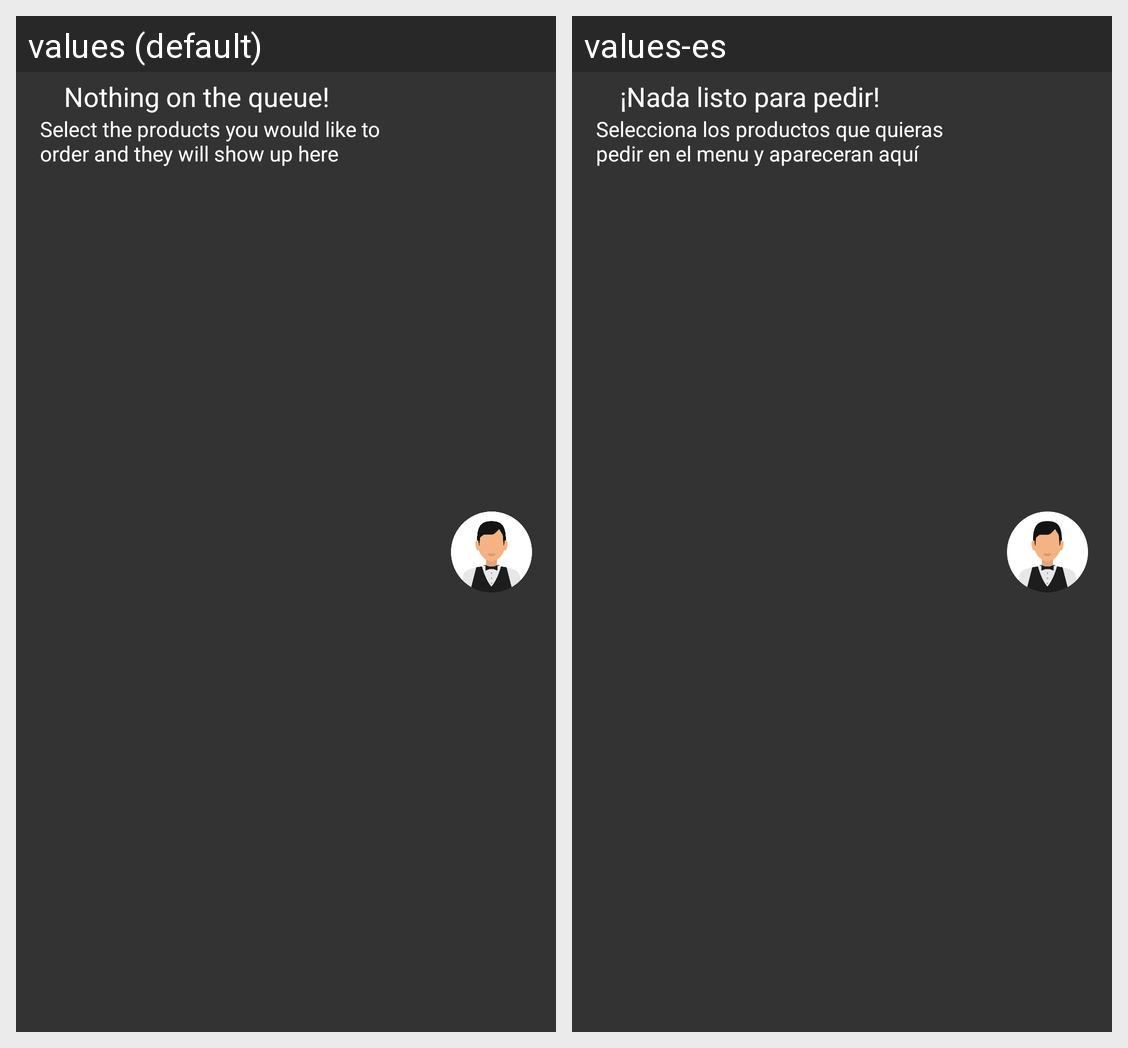

The Android screen above is rendered under two locales of the same app. Produce the string resources it draws, with the default and per-locale values.
Android screen res/layout/layout_orders_collapsed_empty_queue.xml rendered under 2 locales, left to right: values (default), values-es. Device: Nexus 5 (rendered at 1080×1920; each locale shown at half size, 540×960, under a caption strip naming it); theme Neat.
Strings drawn on this screen, with the default value and each locale's value (text and hints the layout hard-codes, and strings that could not be matched under every locale, appear in the picture but are not listed):

pending_products_empty
  values: Nothing on the queue!
  values-es: ¡Nada listo para pedir!

pending_products_subtitle
  values: Select the products you would like to order and they will show up here
  values-es: Selecciona los productos que quieras pedir en el menu y apareceran aquí
